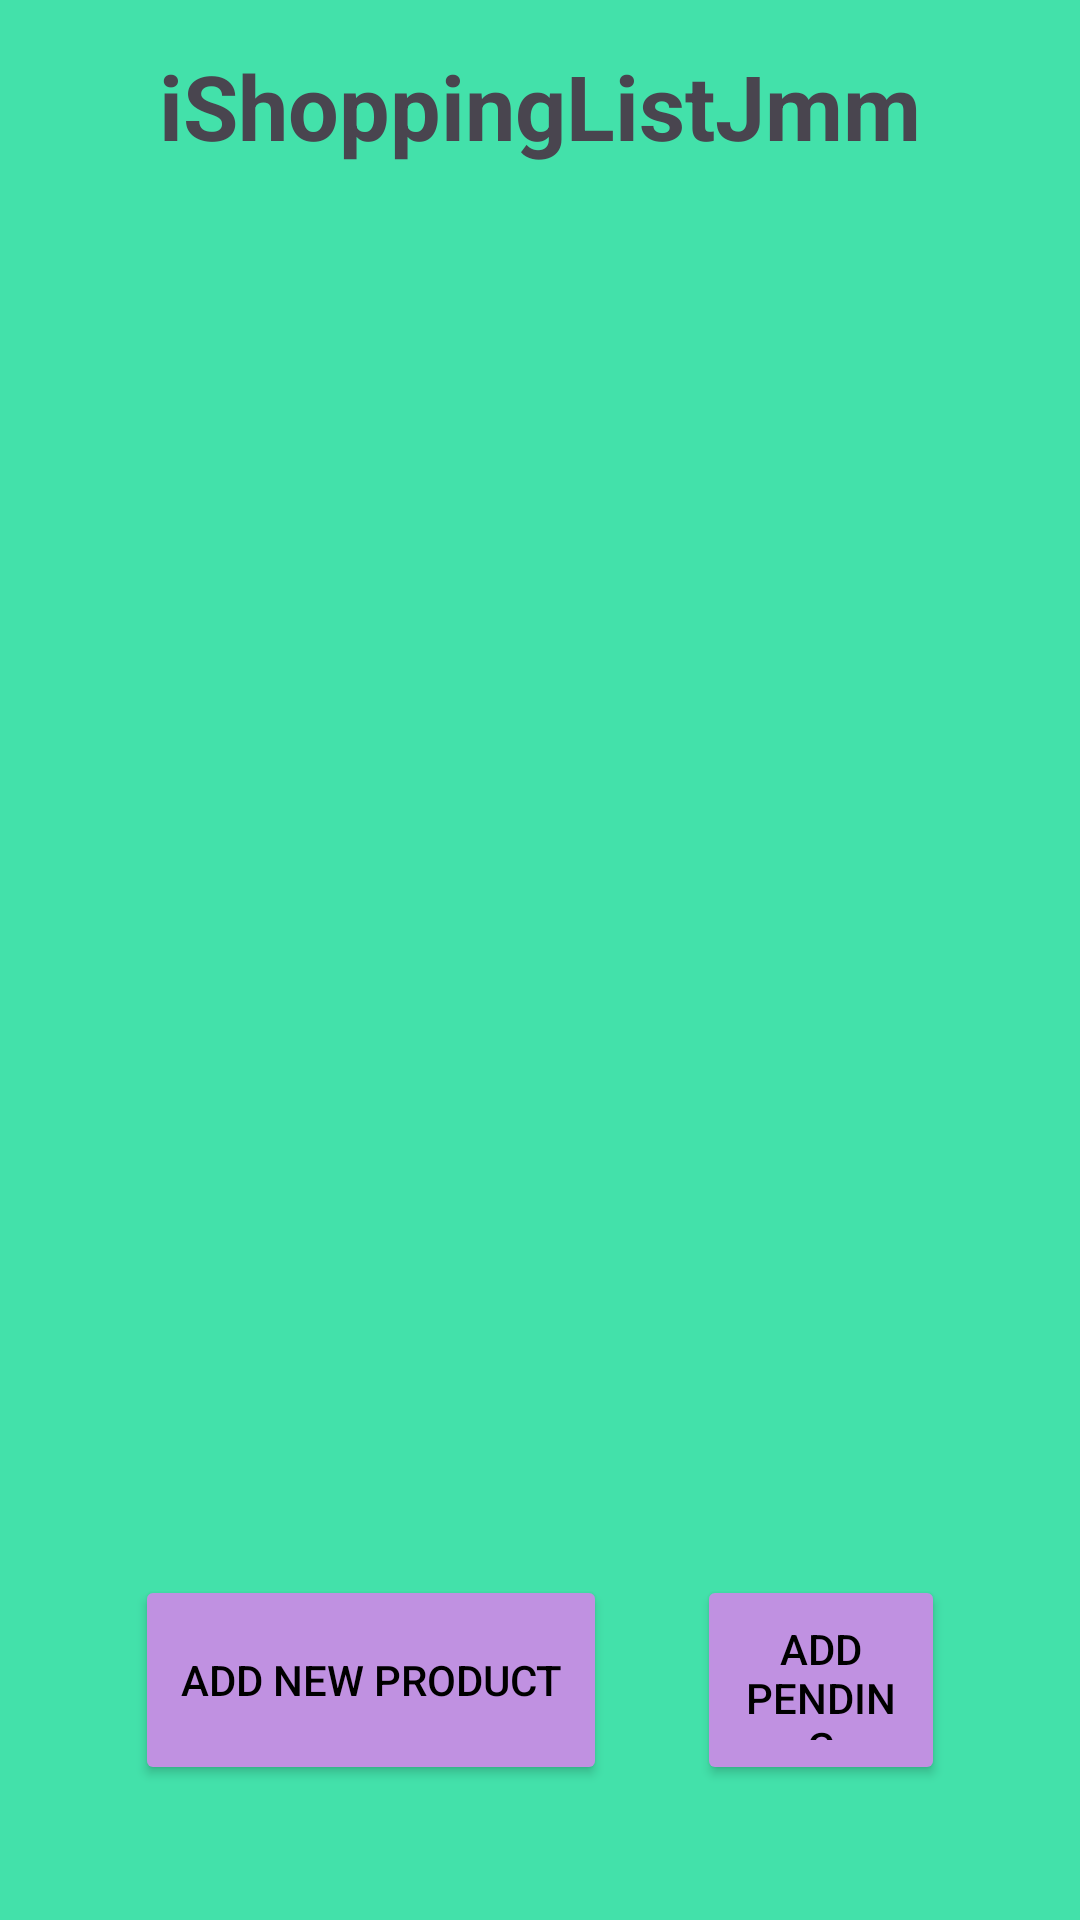

Layout XML and referenced resources for this Android screen:
<!-- AndroidManifest.xml: application theme Theme.IShoppingListJmm -->
<!-- res/layout/activity_main.xml -->
<?xml version="1.0" encoding="utf-8"?>
<androidx.constraintlayout.widget.ConstraintLayout xmlns:android="http://schemas.android.com/apk/res/android"
    xmlns:app="http://schemas.android.com/apk/res-auto"
    xmlns:tools="http://schemas.android.com/tools"
    android:id="@+id/main"
    android:layout_width="match_parent"
    android:layout_height="match_parent"
    tools:context=".activities.MainActivity">

    <LinearLayout
        android:layout_width="match_parent"
        android:layout_height="match_parent"
        android:orientation="vertical"
        android:background="@color/floralgreen"
        tools:layout_editor_absoluteX="1dp"
        tools:layout_editor_absoluteY="1dp">

        <TextView
            android:id="@+id/TittleApp"
            android:layout_width="match_parent"
            android:layout_height="wrap_content"
            android:text="iShoppingListJmm"
            android:textStyle="bold"
            android:textSize="30sp"
            android:textAlignment="center"
            android:padding="15dp"
            tools:ignore="HardcodedText" />

        <ListView
            android:id="@+id/LvProducts"
            android:layout_width="match_parent"
            android:layout_height="0dp"
            android:layout_weight="1">

        </ListView>




        <LinearLayout
            android:layout_width="match_parent"
            android:layout_height="wrap_content"
            android:orientation="horizontal"
            android:gravity="center"
            android:layout_margin="30dp">

            <Button
                android:id="@+id/btnnew"
                android:layout_width="wrap_content"
                android:layout_height="70dp"
                android:text="Add new Product"
                android:padding="15dp"
                android:layout_margin="15dp"
                android:textColor="@color/black"
                android:backgroundTint="@color/violet"
                tools:ignore="ButtonStyle,HardcodedText" />

            <Button
                android:id="@+id/btnPending"
                android:layout_width="wrap_content"
                android:layout_height="70dp"
                android:text="Add Pending Product"
                android:padding="15dp"
                android:layout_margin="15dp"
                android:textColor="@color/black"
                android:backgroundTint="@color/violet"
                tools:ignore="ButtonStyle,HardcodedText" />


        </LinearLayout>



</LinearLayout>
</androidx.constraintlayout.widget.ConstraintLayout>
<!-- resources referenced by this layout -->
<resources>
  <color name="black">#FF000000</color>
  <color name="floralgreen">#43E1AA</color>
  <color name="violet">#C091E1</color>
  <style name="Theme.IShoppingListJmm" parent="Base.Theme.IShoppingListJmm" />
  <style name="Base.Theme.IShoppingListJmm" parent="Theme.Material3.DayNight.NoActionBar">
          
          
      </style>
</resources>
